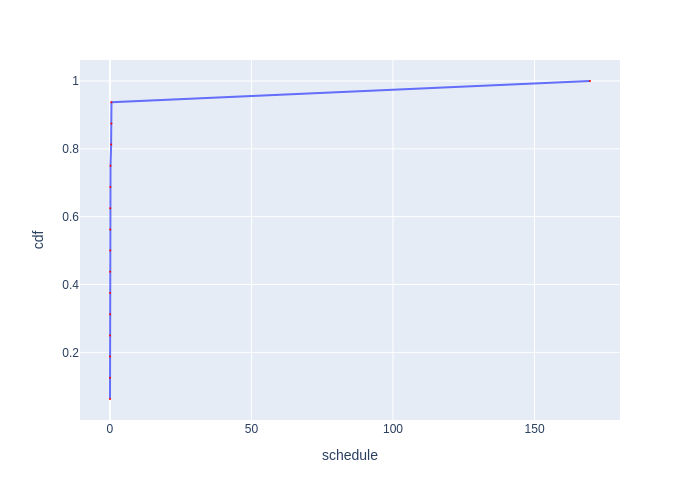

The file beside this chart, header and first rows:
Batch Id, schedule, cdf
15, 0.04638, 0.0625
9, 0.05236, 0.125
5, 0.05365, 0.1875
3, 0.05398, 0.25
8, 0.09223, 0.3125
12, 0.09847, 0.375
6, 0.1034, 0.4375
11, 0.1346, 0.5
13, 0.1374, 0.5625
7, 0.1385, 0.625
1, 0.1581, 0.6875
10, 0.228, 0.75
14, 0.4406, 0.8125
4, 0.5425, 0.875
2, 0.5612, 0.9375
0, 169.6, 1.0
